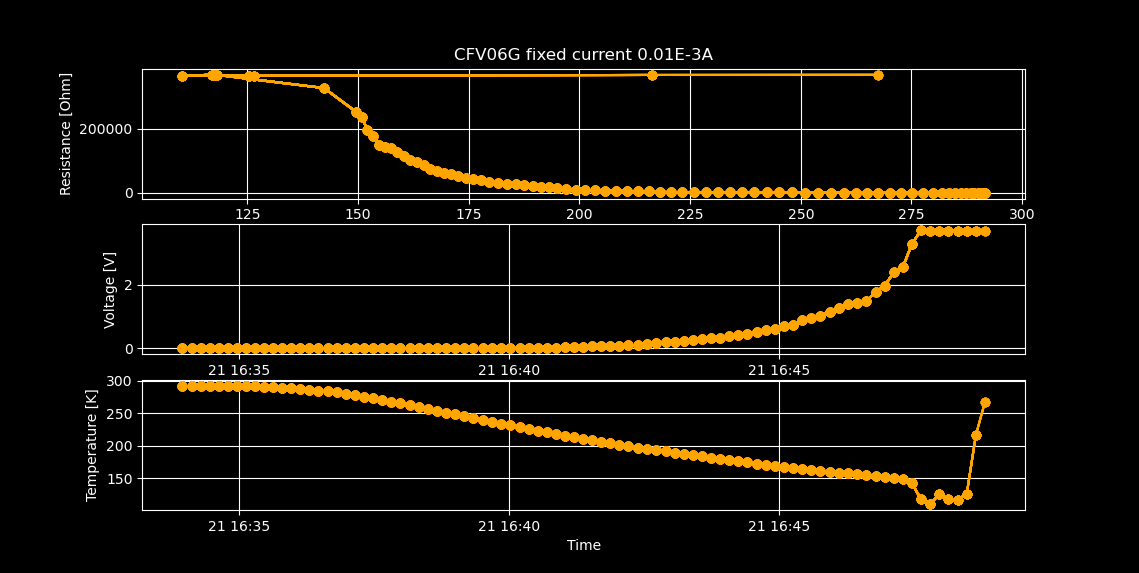

The data file committed next to this chart (first rows):
Temperature, Resistance, Voltage
291.6, 203.2, 0.002032
291.6, 203.2, 0.002032
291.6, 203.2, 0.002032
291.6, 203.2, 0.002032
291.5, 203.3, 0.002033
291.5, 203.5, 0.002035
291.4, 203.8, 0.002038
291.3, 204.1, 0.002041
291.1, 213.6, 0.002136
290.6, 216.3, 0.002163
289.9, 217.2, 0.002172
289.2, 218.6, 0.002186
288.4, 221.4, 0.002214
287.4, 240.7, 0.002407
286.1, 243.4, 0.002434
284.8, 246.1, 0.002461
283.4, 249.7, 0.002497
281.9, 292.9, 0.002929
279.9, 314.6, 0.003146
277.6, 324.2, 0.003242
275.1, 334.5, 0.003345
272.6, 343.8, 0.003438
270.1, 356.4, 0.003564
267.5, 368.3, 0.003683
265, 382.3, 0.003823
262.5, 437.3, 0.004373
259.8, 513.5, 0.005135
256.9, 546.8, 0.005468
253.9, 570.8, 0.005708
250.9, 595.8, 0.005958
248, 626.9, 0.006269
245.1, 667.9, 0.006679
242.3, 701.9, 0.007019
239.5, 820.5, 0.008205
236.8, 888.8, 0.008888
234.1, 972, 0.00972
231.2, 1242, 0.01242
228.5, 1385, 0.01385
225.8, 1521, 0.01521
223.2, 1769, 0.01769
220.6, 1954, 0.01954
218.1, 2325, 0.02325
215.6, 3758, 0.03758
213.1, 4755, 0.04755
210.6, 5485, 0.05485
208.2, 6383, 0.06383
205.8, 6569, 0.06569
203.5, 8406, 0.08406
201.3, 8265, 0.08265
199.1, 9496, 0.09496
197, 11051, 0.1105
195, 13947, 0.1395
193.1, 16483, 0.1648
191.2, 19246, 0.1925
189.4, 20645, 0.2064
187.5, 23152, 0.2315
185.5, 26383, 0.2638
183.5, 28026, 0.2803
181.5, 31524, 0.3152
179.6, 32152, 0.3215
... 31 more rows
